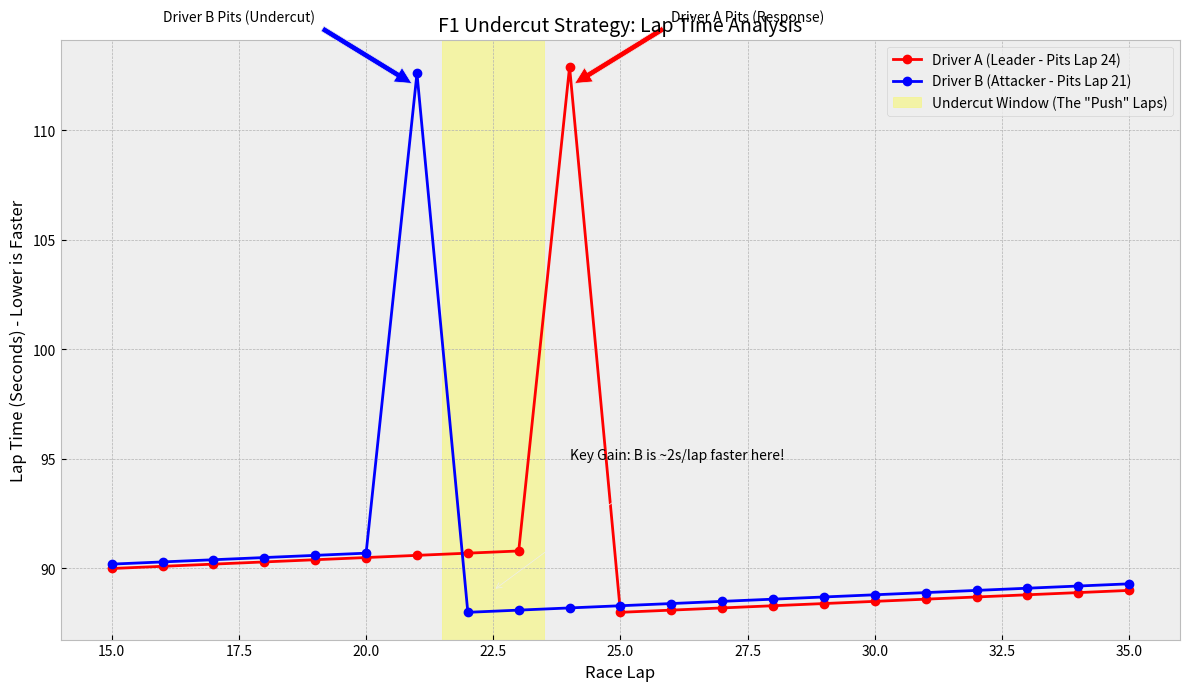

Write the Python code that produced this figure.
import matplotlib.pyplot as plt
import numpy as np

# 設定圖表風格
plt.style.use('bmh')

# 模擬數據：圈數 15 到 35
laps = np.arange(15, 36)

# 基礎設定
base_pace_old = 90.0  # 舊胎基礎速度
base_pace_new = 88.0  # 新胎基礎速度
deg_per_lap = 0.1     # 每圈衰退
pit_loss = 22.0       # 進站損失時間 (In-lap + Pit time cost)

# --------------------------
# Driver A (領跑者 - 晚進站 - Victim)
# 進站圈：Lap 24
# --------------------------
times_a = []
for lap in laps:
    if lap < 24: # 使用舊胎
        time = base_pace_old + (lap - 15) * deg_per_lap
    elif lap == 24: # 進站圈 (包含進站損失)
        time = base_pace_old + (lap - 15) * deg_per_lap + pit_loss
    else: # Lap 25+ 使用新胎
        time = base_pace_new + (lap - 25) * deg_per_lap
    times_a.append(time)

# --------------------------
# Driver B (追趕者 - 早進站 - Attacker)
# 進站圈：Lap 21 (Undercut)
# --------------------------
times_b = []
for lap in laps:
    if lap < 21: # 使用舊胎 (假設跟隨在前車後面，速度略慢或相同)
        time = base_pace_old + (lap - 15) * deg_per_lap + 0.2
    elif lap == 21: # 進站圈 (Undercut!)
        time = base_pace_old + (lap - 15) * deg_per_lap + pit_loss
    else: # Lap 22+ 使用新胎 (Undercut 黃金期)
        # 關鍵：新胎前幾圈通常非常快
        time = base_pace_new + (lap - 22) * deg_per_lap
    times_b.append(time)

# 繪圖
plt.figure(figsize=(12, 7))

# 繪製曲線
plt.plot(laps, times_a, 'r-o', linewidth=2, label='Driver A (Leader - Pits Lap 24)')
plt.plot(laps, times_b, 'b-o', linewidth=2, label='Driver B (Attacker - Pits Lap 21)')

# 標記 Undercut 區域
# Driver B 在 Lap 22, 23 是新胎，Driver A 在 Lap 22, 23 是舊胎
# 這是時間差拉開的關鍵
plt.axvspan(21.5, 23.5, color='yellow', alpha=0.3, label='Undercut Window (The "Push" Laps)')

# 添加註解
plt.annotate('Driver B Pits (Undercut)', xy=(21, 112), xytext=(16, 115),
             arrowprops=dict(facecolor='blue', shrink=0.05))
plt.annotate('Driver A Pits (Response)', xy=(24, 112), xytext=(26, 115),
             arrowprops=dict(facecolor='red', shrink=0.05))

plt.annotate('Key Gain: B is ~2s/lap faster here!', xy=(22.5, 89), xytext=(24, 95),
             arrowprops=dict(facecolor='black', arrowstyle='->'))

# 設置標籤
plt.title('F1 Undercut Strategy: Lap Time Analysis', fontsize=14)
plt.xlabel('Race Lap', fontsize=12)
plt.ylabel('Lap Time (Seconds) - Lower is Faster', fontsize=12)
plt.legend()
plt.grid(True)

# 顯示
plt.tight_layout()
plt.show()
